Run: headless pygame with SDL's dummy video driver; simulated clock (each Clock.tick advances the game by its frame time, no real sleeping); random seed 0; keys injected as events and as key.get_pressed() state; no mouse input.
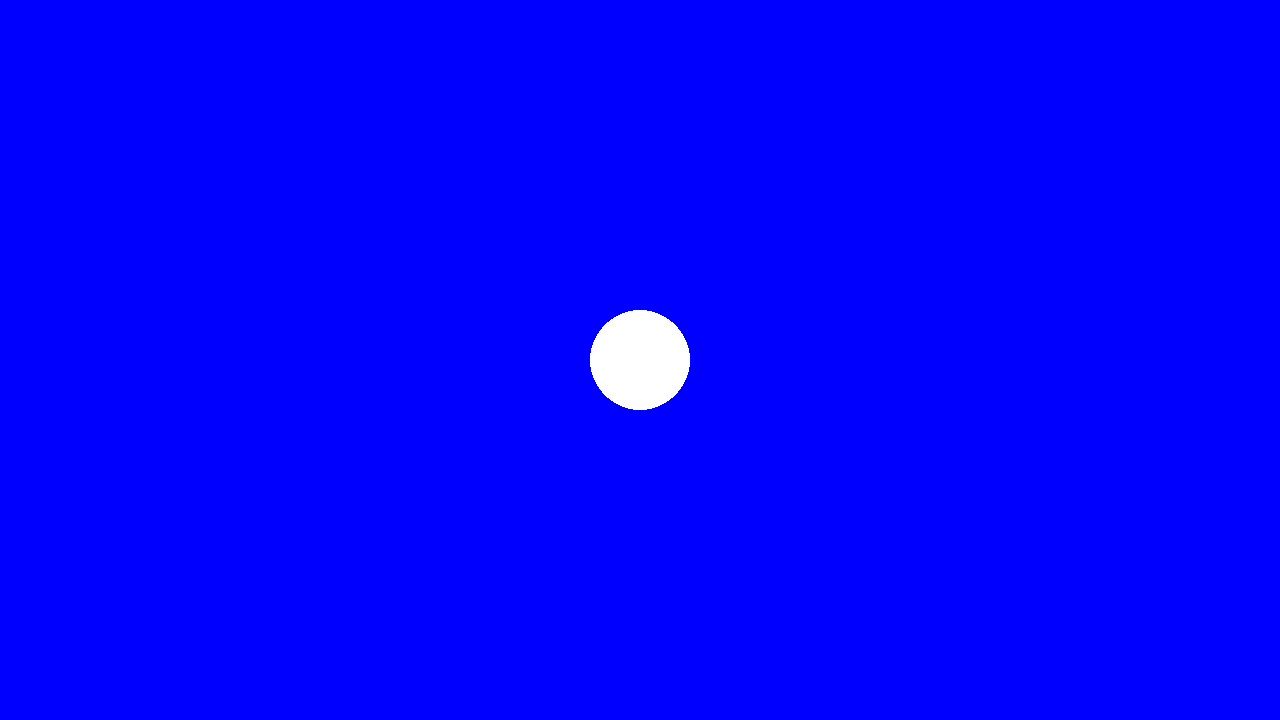
Frame 1 of 4 · flips 1–60 · no input
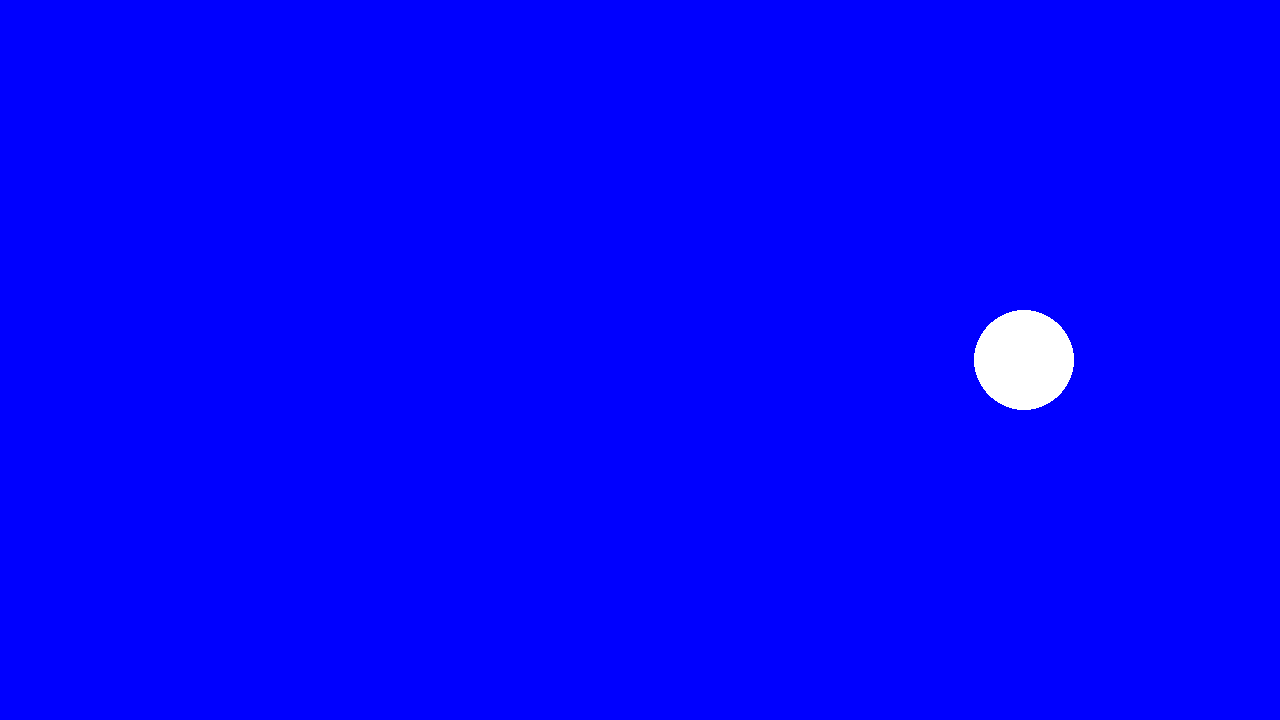
Frame 2 of 4 · flips 61–180 · tapped SPACE, RETURN · held RIGHT (→), D
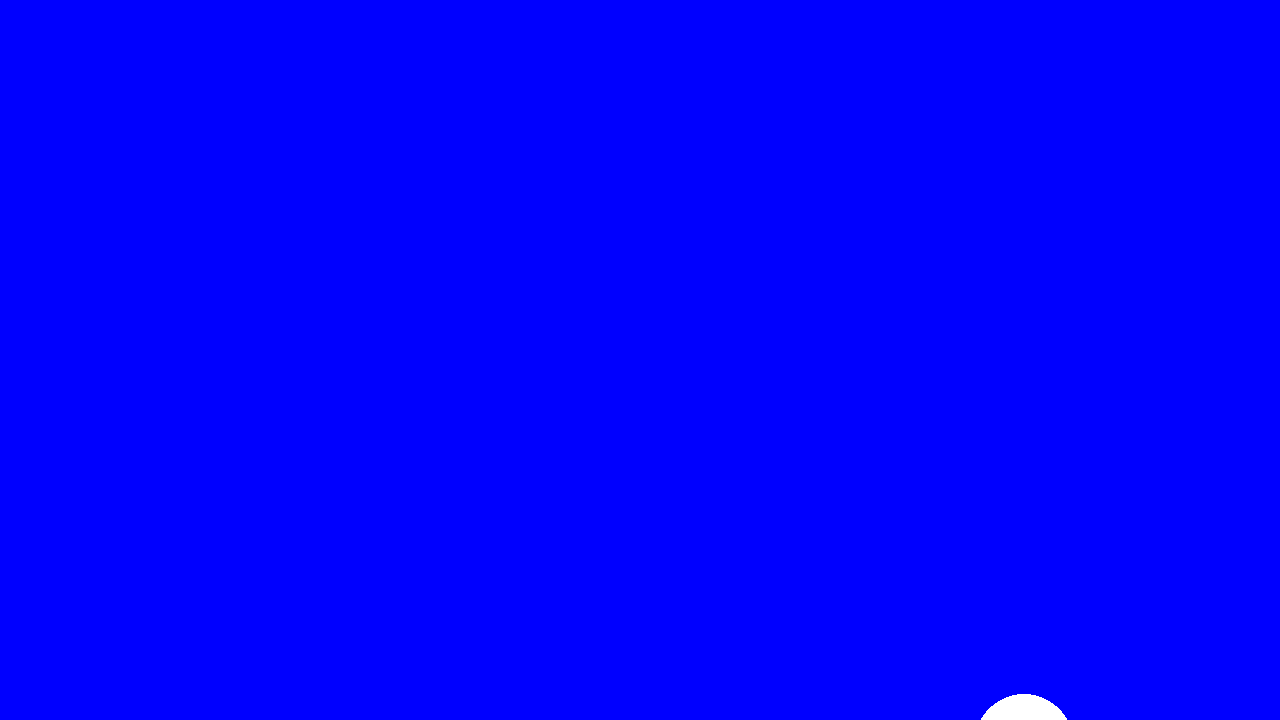
Frame 3 of 4 · flips 181–300 · held DOWN (↓), S
Frame 4 of 4 · flips 301–420 · held LEFT (←), A, UP (↑), W · screen same as frame 1, image omitted

The pygame program that drew these frames:

import pygame
import sys

class Player:
    def __init__(self, x, y, radius, speed):
        self.position = pygame.Vector2(x, y)
        self.radius = radius
        self.speed = speed
        self.color = 'white'

    def update_pos(self, dt):
        keys = pygame.key.get_pressed()
        if keys[pygame.K_w]:
            self.position.y -= self.speed * dt
        if keys[pygame.K_s]:
            self.position.y += self.speed * dt
        if keys[pygame.K_a]:
            self.position.x -= self.speed * dt
        if keys[pygame.K_d]:
            self.position.x += self.speed * dt

    def draw(self, screen):
        pygame.draw.circle(screen, self.color, (int(self.position.x), int(self.position.y)), self.radius)


class Simulation:
    def __init__(self):
        # Pygame setup
        pygame.init()
        self.width = WIDTH
        self.height = HEIGHT
        self.bg_color = BG_COLOR

        self.screen = pygame.display.set_mode((WIDTH, HEIGHT))
        self.clock = pygame.time.Clock()
        self.running = True
        self.dt = 0

        self.player = Player(WIDTH / 2, HEIGHT / 2, RADIUS, SPEED)

    def handle_events(self):
        # Event handling
        for event in pygame.event.get():
            if event.type == pygame.QUIT:
                self.running = False
            if event.type == pygame.KEYDOWN:
                if event.key == pygame.K_q:
                    self.running = False

    def update(self):
        self.player.update_pos(self.dt)

    def draw(self):
        self.screen.fill(self.bg_color)
        self.player.draw(self.screen)
        pygame.display.flip()

    def run(self):
        while self.running:
            self.handle_events()
            self.update()
            self.draw()
            self.dt = self.clock.tick(60) / 1000

        pygame.quit()
        sys.exit();


# CONSTANTS
WIDTH = 1280
HEIGHT = 720
RADIUS = 50
SPEED = 200
BG_COLOR = "blue"

if __name__ == "__main__":
    simulation = Simulation()
    simulation.run()
